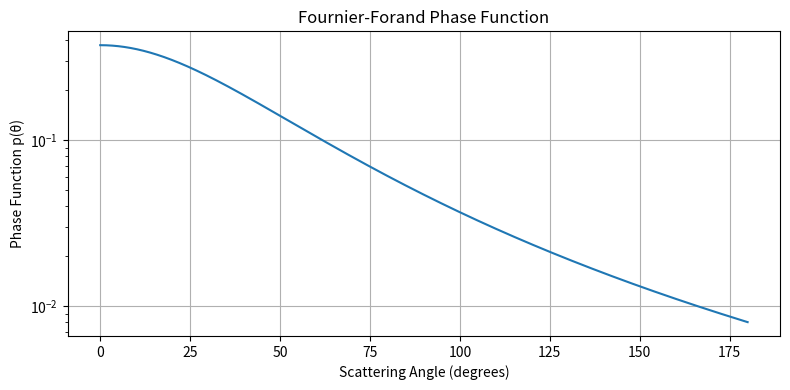

This chart was generated by the following Python code:
import numpy as np
import matplotlib.pyplot as plt
from scipy.interpolate import interp1d

def generate_ff_phase_function(n_ff=1.1, M=18000):
    """
    Generate the Fournier-Forand phase function with given parameters.
    """
    # Scattering angle from 0 to pi
    theta = np.linspace(0, np.pi, M)
    mu = np.cos(theta)  # Cosine of scattering angle

    # Simple Fournier-Forand phase function approximation (single parameter version)
    # p(θ) ∝ 1 / (1 + (n_ff * θ)^2)^(1.5)
    ff_phase = 1 / (1 + (n_ff * theta)**2)**1.5

    # Normalize so integral over sphere is 1
    sin_theta = np.sin(theta)
    normalization = np.trapezoid(ff_phase * sin_theta * 2 * np.pi, theta)
    ff_phase /= normalization

    return theta, ff_phase

def plot_phase_function(theta, ff_phase):
    """
    Visualize the phase function on a semilog scale.
    """
    plt.figure(figsize=(8, 4))
    plt.semilogy(np.degrees(theta), ff_phase)
    plt.xlabel('Scattering Angle (degrees)')
    plt.ylabel('Phase Function p(θ)')
    plt.title('Fournier-Forand Phase Function')
    plt.grid(True)
    plt.tight_layout()
    plt.show()

def sample_scattering_direction(ff_phase, theta):
    """
    Sample a new scattering direction from the phase function.
    """
    cdf = np.cumsum(ff_phase * np.sin(theta))
    cdf /= cdf[-1]
    inverse_cdf = interp1d(cdf, theta, kind='linear', bounds_error=False, fill_value=(theta[0], theta[-1]))
    
    rnd = np.random.rand()
    scatter_angle = inverse_cdf(rnd)

    # Generate random azimuthal angle
    phi = np.random.uniform(0, 2 * np.pi)
    return scatter_angle, phi

def spherical_to_cartesian(theta, phi):
    """
    Convert spherical angles to cartesian vector.
    """
    x = np.sin(theta) * np.cos(phi)
    y = np.sin(theta) * np.sin(phi)
    z = np.cos(theta)
    return np.array([x, y, z])

def scatter_energy(ff_phase, theta, a_dir, b_dir):
    """
    Given two directions (unit vectors), compute scattering probability.
    """
    # Compute angle between a_dir and b_dir
    cos_theta = np.clip(np.dot(a_dir, b_dir), -1.0, 1.0)
    scatter_angle = np.arccos(cos_theta)

    # Interpolate the phase function
    phase_interp = interp1d(theta, ff_phase, kind='linear', bounds_error=False, fill_value=0)
    return phase_interp(scatter_angle)

def sample_scattering_directions_batch(ff_phase, theta, incoming_dirs):
    """
    Vectorized batch sampling of scattering directions for arbitrary incoming directions.
    
    Parameters:
        ff_phase: Phase function values
        theta: Angle array (same length as ff_phase)
        incoming_dirs: (N, 3) array of unit vectors representing incoming photon directions
        
    Returns:
        directions: (N, 3) numpy array of scattered unit direction vectors
    """
    N = incoming_dirs.shape[0]

    # CDF for inverse transform sampling
    cdf = np.cumsum(ff_phase * np.sin(theta))
    cdf /= cdf[-1]
    inverse_cdf = interp1d(cdf, theta, kind='linear', bounds_error=False, fill_value=(theta[0], theta[-1]))

    # Sample scattering angles
    random_vals = np.random.rand(N)
    scatter_theta = inverse_cdf(random_vals)
    scatter_phi = np.random.uniform(0, 2 * np.pi, size=N)

    # Local frame scattering vectors (z-aligned frame)
    x_local = np.sin(scatter_theta) * np.cos(scatter_phi)
    y_local = np.sin(scatter_theta) * np.sin(scatter_phi)
    z_local = np.cos(scatter_theta)
    local_dirs = np.stack((x_local, y_local, z_local), axis=1)

    # Rotate local_dir into incoming_dir frame
    def compute_rotation_matrix(v):
        """Construct orthonormal basis (u, v, w) where w = v (z'), u is arbitrary orthogonal."""
        w = v / np.linalg.norm(v)
        up = np.array([0.0, 0.0, 1.0]) if abs(w[2]) < 0.99 else np.array([1.0, 0.0, 0.0])
        u = np.cross(up, w)
        u /= np.linalg.norm(u)
        v_ = np.cross(w, u)
        return np.stack((u, v_, w), axis=1)  # 3x3 rotation matrix

    # Build rotation matrices per photon
    rotation_matrices = np.array([compute_rotation_matrix(v) for v in incoming_dirs])  # (N, 3, 3)

    # Apply rotations: batched matrix-vector multiplication
    directions = np.einsum('nij,nj->ni', rotation_matrices, local_dirs)
    return directions

def sample_scattering_directions_batch(ff_phase, theta, incoming_dirs, rng: np.random.Generator):
    """
    Vectorized batch sampling of scattering directions for arbitrary incoming directions.
    
    Parameters:
        ff_phase: Phase function values
        theta: Angle array (same length as ff_phase)
        incoming_dirs: (N, 3) array of unit vectors representing incoming photon directions
        
    Returns:
        directions: (N, 3) numpy array of scattered unit direction vectors
    """
    N = incoming_dirs.shape[0]

    # CDF for inverse transform sampling
    cdf = np.cumsum(ff_phase * np.sin(theta))
    cdf /= cdf[-1]
    inverse_cdf = interp1d(cdf, theta, kind='linear', bounds_error=False, fill_value=(theta[0], theta[-1]))

    # Sample scattering angles
    random_vals = rng.random(N)
    scatter_theta = inverse_cdf(random_vals)
    scatter_phi = rng.uniform(0, 2 * np.pi, size=N)

    # Local frame scattering vectors (z-aligned frame)
    x_local = np.sin(scatter_theta) * np.cos(scatter_phi)
    y_local = np.sin(scatter_theta) * np.sin(scatter_phi)
    z_local = np.cos(scatter_theta)
    local_dirs = np.stack((x_local, y_local, z_local), axis=1)

    # Rotate local_dir into incoming_dir frame
    def compute_rotation_matrix(v):
        """Construct orthonormal basis (u, v, w) where w = v (z'), u is arbitrary orthogonal."""
        w = v / np.linalg.norm(v)
        up = np.array([0.0, 0.0, 1.0]) if abs(w[2]) < 0.99 else np.array([1.0, 0.0, 0.0])
        u = np.cross(up, w)
        u /= np.linalg.norm(u)
        v_ = np.cross(w, u)
        return np.stack((u, v_, w), axis=1)  # 3x3 rotation matrix

    # Build rotation matrices per photon
    rotation_matrices = np.array([compute_rotation_matrix(v) for v in incoming_dirs])  # (N, 3, 3)

    # Apply rotations: batched matrix-vector multiplication
    directions = np.einsum('nij,nj->ni', rotation_matrices, local_dirs)
    return directions


# Example usage
if __name__ == "__main__":
    n_ff = 1.1
    M = 18000

    theta, ff_phase = generate_ff_phase_function(n_ff=n_ff, M=M)
    plot_phase_function(theta, ff_phase)

    # Sample a scattering direction
    scatter_theta, scatter_phi = sample_scattering_direction(ff_phase, theta)
    scatter_dir = spherical_to_cartesian(scatter_theta, scatter_phi)

    # Compute energy between two directions
    a_dir = np.array([0, 0, 1])  # forward
    b_dir = scatter_dir         # sampled
    energy = scatter_energy(ff_phase, theta, a_dir, b_dir)

    print(f"Sampled scattering direction: θ = {np.degrees(scatter_theta):.2f}°, φ = {np.degrees(scatter_phi):.2f}°")
    print(f"Scattering energy (probability density): {energy:.4e}")
